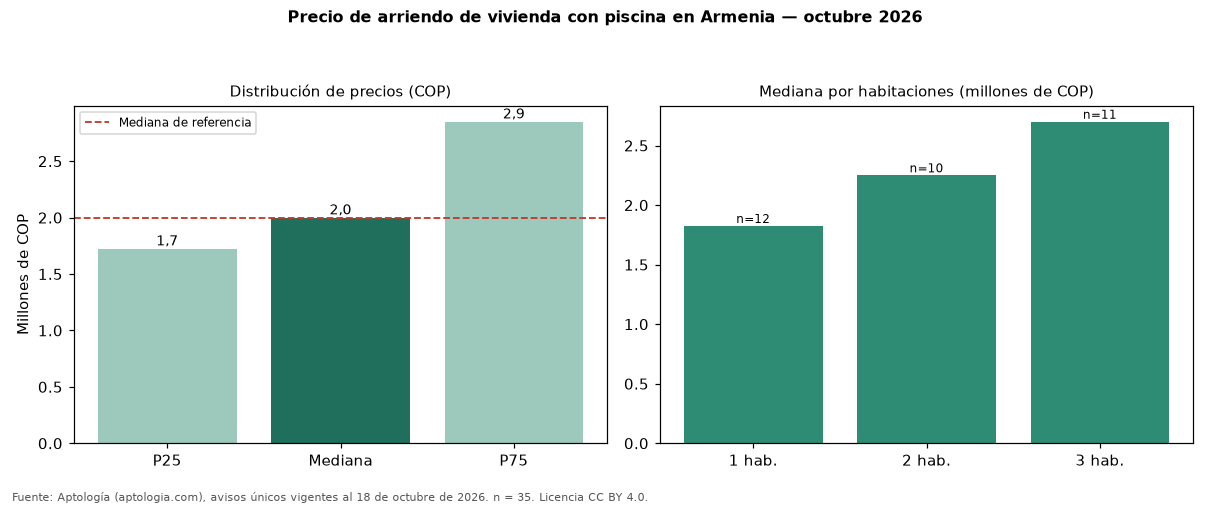

The file beside this chart, header and first rows:
seccion, metrica, valor_cop, n
precio, p25, 1725000, 35
precio, mediana, 2000000, 35
precio, p75, 2850000, 35
cop_por_m2, p25, 26795, 35
cop_por_m2, mediana, 32308, 35
cop_por_m2, p75, 47791, 35
area, area_mediana_m2, 66.0, 35
habitaciones, 1, 1825000, 12
habitaciones, 2, 2250000, 10
habitaciones, 3, 2700000, 11
administracion, mediana, 283000, 13
estrato, moda, 5, 
parqueadero, porcentaje_con_parqueadero, 82.9, 35
referencia, mediana_referencia, 2000000, 77
referencia, mediana_cop_por_m2_referencia, 30667, 77
comparacion, mediana_grupo_opuesto, 1950000, 41
